Photos from the image-classification dataset "cbis-ddsm" in the GitHub repository RichardObi/mammo_dp. Its 2 classes are: is benign false, benign.

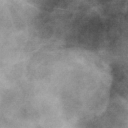
Label: benign

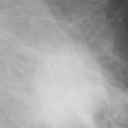
Label: is benign false

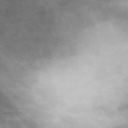
Label: benign

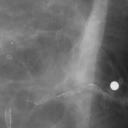
Label: is benign false

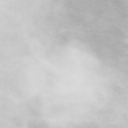
Label: is benign false

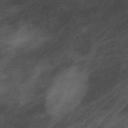
Label: benign
